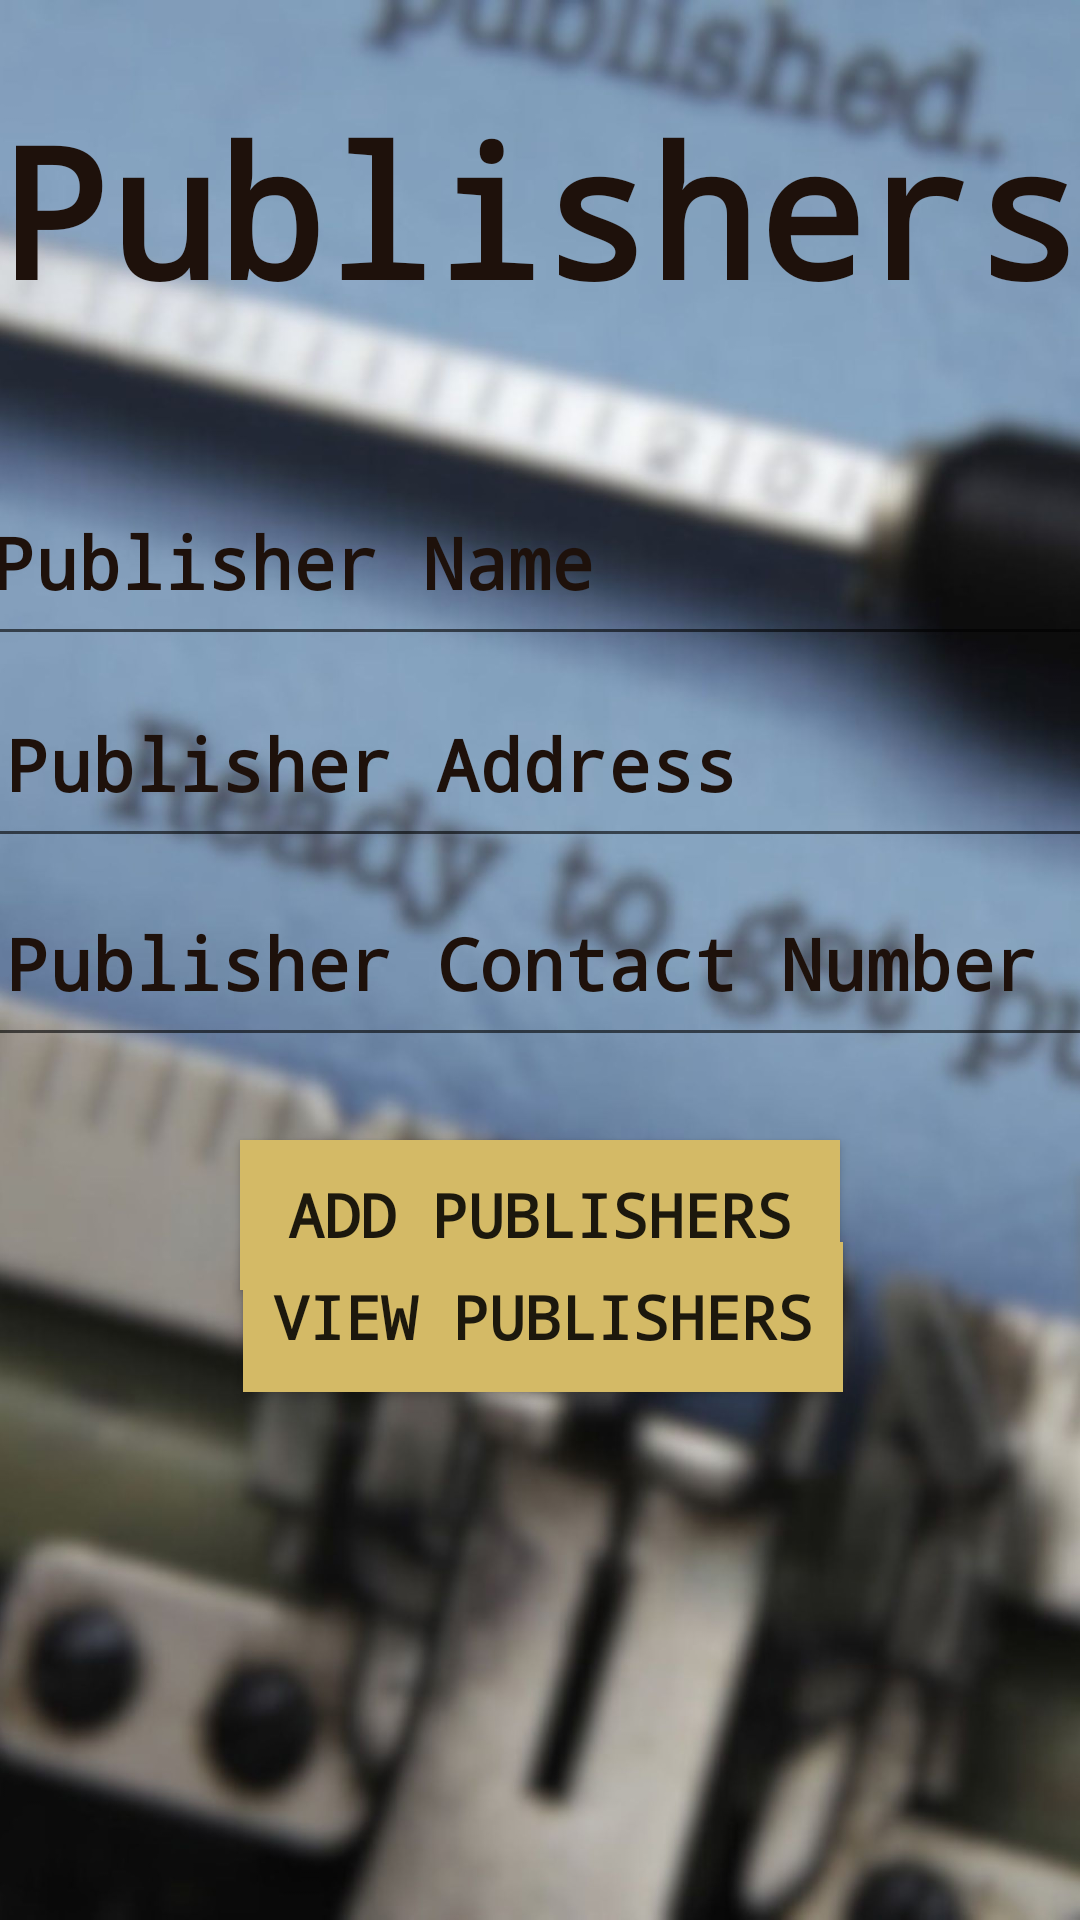

Layout XML and referenced resources for this Android screen:
<!-- AndroidManifest.xml: application theme Theme.LIbaray_Management_System -->
<!-- res/layout/activity_publisher.xml -->
<?xml version="1.0" encoding="utf-8"?>
<androidx.constraintlayout.widget.ConstraintLayout xmlns:android="http://schemas.android.com/apk/res/android"
    xmlns:app="http://schemas.android.com/apk/res-auto"
    xmlns:tools="http://schemas.android.com/tools"
    android:layout_width="match_parent"
    android:layout_height="match_parent"
    android:background="@drawable/publisher"
    tools:context=".Books">

    <TextView
        android:id="@+id/textView2"
        android:layout_width="396dp"
        android:layout_height="109dp"
        android:fontFamily="monospace"
        android:text="Publishers"
        android:textAlignment="center"
        android:textColor="@color/Dark_Sienna"
        android:textSize="60sp"
        android:textStyle="bold"
        app:layout_constraintBottom_toBottomOf="parent"
        app:layout_constraintEnd_toEndOf="parent"
        app:layout_constraintStart_toStartOf="parent"
        app:layout_constraintTop_toTopOf="parent"
        app:layout_constraintVertical_bias="0.056" />

    <EditText
        android:id="@+id/editTextText2"
        android:layout_width="402dp"
        android:layout_height="66dp"
        android:ems="10"
        android:fontFamily="monospace"
        android:hint="Publisher Name"
        android:inputType="text"
        android:paddingLeft="20dp"
        android:paddingTop="10dp"
        android:textColor="@color/Dark_Sienna"
        android:textColorHint="@color/Dark_Sienna"
        android:textSize="24sp"
        android:textStyle="bold"
        app:layout_constraintBottom_toBottomOf="parent"
        app:layout_constraintEnd_toEndOf="parent"
        app:layout_constraintHorizontal_bias="0.555"
        app:layout_constraintStart_toStartOf="parent"
        app:layout_constraintTop_toTopOf="parent"
        app:layout_constraintVertical_bias="0.266" />

    <EditText
        android:id="@+id/editTextText3"
        android:layout_width="402dp"
        android:layout_height="66dp"
        android:ems="10"
        android:fontFamily="monospace"
        android:hint="Publisher Address"
        android:inputType="text"
        android:paddingLeft="20dp"
        android:paddingTop="10dp"
        android:textColorHint="@color/Dark_Sienna"
        android:textSize="24sp"
        android:textStyle="bold"
        app:layout_constraintBottom_toBottomOf="parent"
        app:layout_constraintEnd_toEndOf="parent"
        app:layout_constraintHorizontal_bias="0.444"
        app:layout_constraintStart_toStartOf="parent"
        app:layout_constraintTop_toTopOf="parent"
        app:layout_constraintVertical_bias="0.383" />

    <Button
        android:id="@+id/button2"
        android:layout_width="200dp"
        android:layout_height="50dp"
        android:background="@color/Golden_sand"
        android:fontFamily="monospace"
        android:text="Add Publishers"
        android:textAlignment="center"
        android:textSize="20sp"
        android:textStyle="bold"
        app:layout_constraintBottom_toBottomOf="parent"
        app:layout_constraintEnd_toEndOf="parent"
        app:layout_constraintStart_toStartOf="parent"
        app:layout_constraintTop_toTopOf="parent"
        app:layout_constraintVertical_bias="0.644" />


    <Button
        android:id="@+id/button12"
        android:layout_width="200dp"
        android:layout_height="50dp"
        android:layout_marginBottom="176dp"
        android:background="@color/Golden_sand"
        android:fontFamily="monospace"
        android:text="View Publishers"
        android:textAlignment="center"
        android:textSize="20sp"
        android:textStyle="bold"
        app:layout_constraintBottom_toBottomOf="parent"
        app:layout_constraintEnd_toEndOf="parent"
        app:layout_constraintHorizontal_bias="0.507"
        app:layout_constraintStart_toStartOf="parent"
        app:layout_constraintTop_toBottomOf="@+id/button2"
        app:layout_constraintVertical_bias="1.0" />

    <EditText
        android:id="@+id/editTextText4"
        android:layout_width="402dp"
        android:layout_height="66dp"
        android:ems="10"
        android:fontFamily="monospace"
        android:hint="Publisher Contact Number"
        android:inputType="text"
        android:paddingLeft="20dp"
        android:paddingTop="10dp"
        android:textColor="@color/black"
        android:textColorHint="@color/Dark_Sienna"
        android:textSize="24sp"
        android:textStyle="bold"
        app:layout_constraintBottom_toBottomOf="parent"
        app:layout_constraintEnd_toEndOf="parent"
        app:layout_constraintHorizontal_bias="0.444"
        app:layout_constraintStart_toStartOf="parent"
        app:layout_constraintTop_toTopOf="parent"
        app:layout_constraintVertical_bias="0.499" />


</androidx.constraintlayout.widget.ConstraintLayout>
<!-- resources referenced by this layout -->
<resources>
  <color name="Dark_Sienna">#1e110b</color>
  <color name="Golden_sand">#d4ba66</color>
  <color name="black">#FF000000</color>
  <!-- drawable publisher: jpg bitmap (drawable, 210467 bytes) -->
  <style name="Theme.LIbaray_Management_System" parent="Base.Theme.LIbaray_Management_System" />
  <style name="Base.Theme.LIbaray_Management_System" parent="Theme.AppCompat.DayNight.NoActionBar">
          
          
      </style>
</resources>
